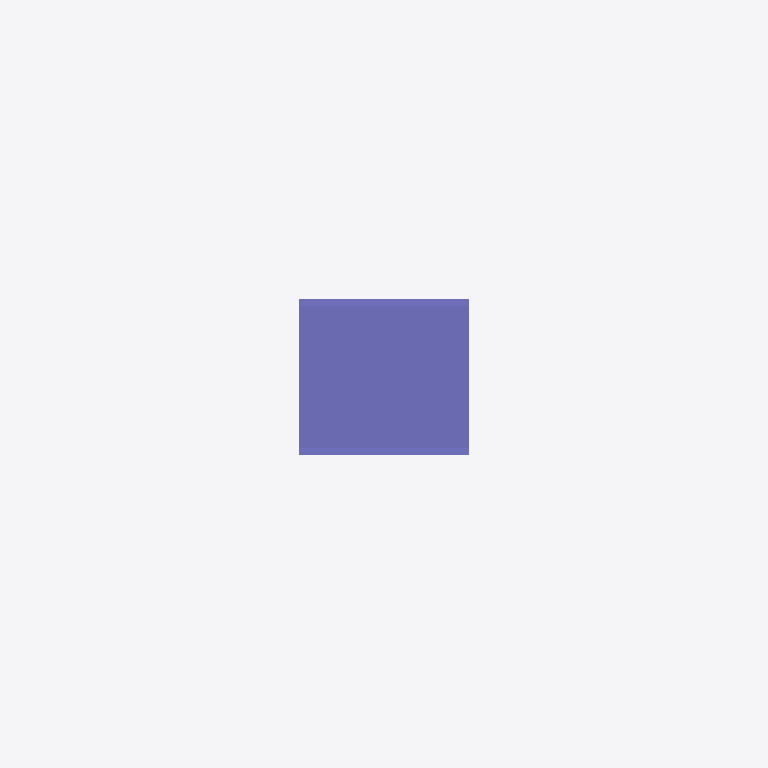
Plan cut of the same IFC building model at storey '2F' (level 6.00 m, cut at 7.40 m), seen from above with north up, elements coloured by IFC class: 2 columns (violet). Cut surfaces are drawn darker.
Extent 5.0 m × 3.3 m × 97.7 m (x, y, z). Storeys (23): B2F at -8.30 m; B1F at -4.60 m; 1F at 0.00 m; 2F at 6.00 m; 3F at 11.60 m; 4F at 17.20 m; 5F at 22.80 m; 6F at 28.40 m; 7F at 34.40 m; 8F at 38.20 m; 9F at 42.00 m; 10F at 45.80 m; 11F at 49.60 m; 12F at 53.40 m; 13F at 57.20 m; 14F at 61.00 m. Elements (339): 312 IfcReinforcingBar, 22 IfcColumn, 4 IfcBeam, 1 IfcSlab.

HEADER;
FILE_DESCRIPTION(('ViewDefinition [CoordinationView_V2.0]'),'2;1');
FILE_NAME('Project Number','2023-11-03T15:49:51+09:00',(''),(''),'ODA SDAI 22.12','23.0.11.19 - Exporter 23.0.11.19 - Alternate UI 23.0.11.19','');
FILE_SCHEMA(('IFC2X3'));
ENDSEC;
DATA;
#98=IFCPROJECT('1J2HWrpIHDCwu8WKjtJmnp',#20,'Project Number',$,$,'Project Name','Project Status',(#93),#90);
#194=IFCSITE('1J2HWrpIHDCwu8WKjtJmnn',#20,'Default',$,$,#193,$,$,.ELEMENT.,$,$,$,$,$);
#100=IFCBUILDING('1J2HWrpIHDCwu8WKjtJmno',#20,'',$,$,#16,$,'',.ELEMENT.,$,$,$);
#104=IFCBUILDINGSTOREY('0avVVpwVfFyxS9FYbsL910',#20,'B2F',$,'Level:8mm Head',#103,$,'B2F',.ELEMENT.,-8299.999999999824);
#108=IFCBUILDINGSTOREY('0avVVpwVfFyxS9FYbsL90i',#20,'B1F',$,'Level:8mm Head',#107,$,'B1F',.ELEMENT.,-4599.9999999998245);
#111=IFCBUILDINGSTOREY('1qv6ynVKX7xf87anS8vNi1',#20,'1F',$,'Level:8mm Head',#110,$,'1F',.ELEMENT.,1.762207E-10);
#115=IFCBUILDINGSTOREY('0avVVpwVfFyxS9FYbsL9EK',#20,'2F',$,'Level:8mm Head',#114,$,'2F',.ELEMENT.,6000.000000000177);
#119=IFCBUILDINGSTOREY('0avVVpwVfFyxS9FYbsL9Ee',#20,'3F',$,'Level:8mm Head',#118,$,'3F',.ELEMENT.,11600.000000000178);
#123=IFCBUILDINGSTOREY('0avVVpwVfFyxS9FYbsL98W',#20,'4F',$,'Level:8mm Head',#122,$,'4F',.ELEMENT.,17200.00000000018);
#127=IFCBUILDINGSTOREY('0avVVpwVfFyxS9FYbsL9KV',#20,'5F',$,'Level:8mm Head',#126,$,'5F',.ELEMENT.,22800.00000000018);
#131=IFCBUILDINGSTOREY('0avVVpwVfFyxS9FYbsL9Kp',#20,'6F',$,'Level:8mm Head',#130,$,'6F',.ELEMENT.,28400.00000000018);
#135=IFCBUILDINGSTOREY('0avVVpwVfFyxS9FYbsL9Iw',#20,'7F',$,'Level:8mm Head',#134,$,'7F',.ELEMENT.,34400.00000000018);
#139=IFCBUILDINGSTOREY('0avVVpwVfFyxS9FYbsL9Hl',#20,'8F',$,'Level:8mm Head',#138,$,'8F',.ELEMENT.,38200.000000000175);
#143=IFCBUILDINGSTOREY('0avVVpwVfFyxS9FYbsL9U3',#20,'9F',$,'Level:8mm Head',#142,$,'9F',.ELEMENT.,42000.00000000018);
#147=IFCBUILDINGSTOREY('0avVVpwVfFyxS9FYbsL9VN',#20,'10F',$,'Level:8mm Head',#146,$,'10F',.ELEMENT.,45800.00000000018);
#151=IFCBUILDINGSTOREY('0avVVpwVfFyxS9FYbsL9Vh',#20,'11F',$,'Level:8mm Head',#150,$,'11F',.ELEMENT.,49600.00000000018);
#155=IFCBUILDINGSTOREY('0avVVpwVfFyxS9FYbsL9S$',#20,'12F',$,'Level:8mm Head',#154,$,'12F',.ELEMENT.,53400.00000000019);
#159=IFCBUILDINGSTOREY('0avVVpwVfFyxS9FYbsL9TJ',#20,'13F',$,'Level:8mm Head',#158,$,'13F',.ELEMENT.,57200.00000000019);
#163=IFCBUILDINGSTOREY('0avVVpwVfFyxS9FYbsL9Td',#20,'14F',$,'Level:8mm Head',#162,$,'14F',.ELEMENT.,61000.00000000019);
#167=IFCBUILDINGSTOREY('0avVVpwVfFyxS9FYbsL9Qx',#20,'15F',$,'Level:8mm Head',#166,$,'15F',.ELEMENT.,64800.0000000002);
#171=IFCBUILDINGSTOREY('0avVVpwVfFyxS9FYbsL9RF',#20,'16F',$,'Level:8mm Head',#170,$,'16F',.ELEMENT.,68600.0000000002);
#175=IFCBUILDINGSTOREY('0avVVpwVfFyxS9FYbsL9RZ',#20,'17F',$,'Level:8mm Head',#174,$,'17F',.ELEMENT.,72400.0000000002);
#179=IFCBUILDINGSTOREY('0avVVpwVfFyxS9FYbsL9Ot',#20,'18F',$,'Level:8mm Head',#178,$,'18F',.ELEMENT.,76200.0000000002);
#183=IFCBUILDINGSTOREY('0avVVpwVfFyxS9FYbsL9PB',#20,'19F',$,'Level:8mm Head',#182,$,'19F',.ELEMENT.,80000.00000000019);
#187=IFCBUILDINGSTOREY('0avVVpwVfFyxS9FYbsL9Yj',#20,'20F',$,'Level:8mm Head',#186,$,'20F',.ELEMENT.,84400.0000000002);
#191=IFCBUILDINGSTOREY('0avVVpwVfFyxS9FYbsL9Z1',#20,'Roof',$,'Level:8mm Head',#190,$,'Roof',.ELEMENT.,88800.0000000002);
#330=IFCCOLUMN('3$th_KuIj5$uAs$MjWVvx8',#20,'M_Concrete-Rectangular-Column:C14 2-3F:426421',$,'M_Concrete-Rectangular-Column:C14 2-3F',#329,#326,'426421');
#296=IFCCOLUMN('3$th_KuIj5$uAs$MjWVs85',#20,'M_Concrete-Rectangular-Column:C14 1F:425336',$,'M_Concrete-Rectangular-Column:C14 1F',#295,#292,'425336');
ENDSEC;